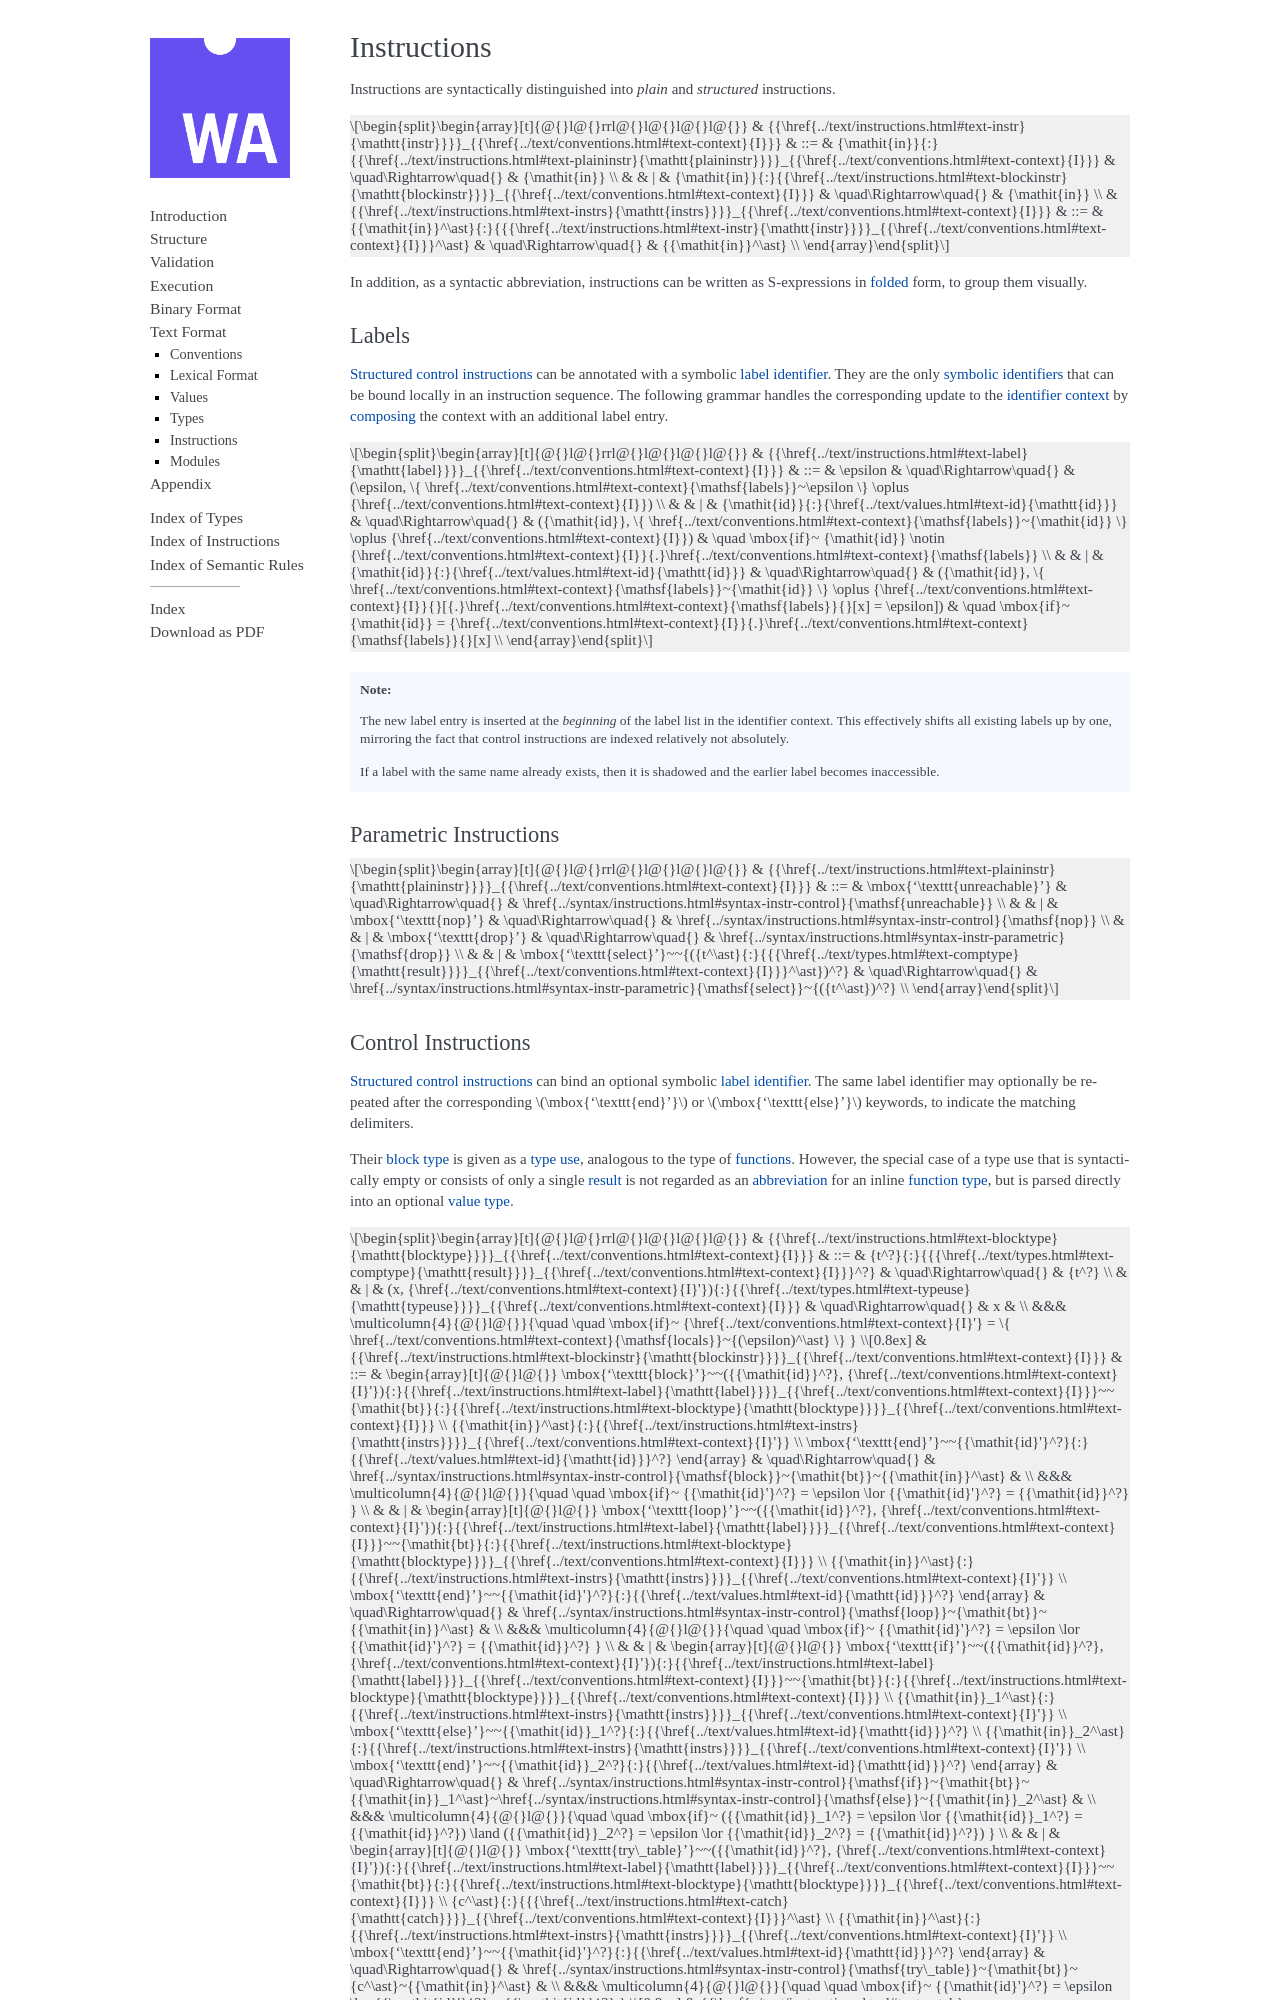

repository: WebAssembly/compact-import-section · page: core/text/instructions.html · generator: sphinx

.. index:: instruction
.. _text-instr:
.. _text-instrs:

Instructions
------------

Instructions are syntactically distinguished into *plain* and *structured* instructions.

$${grammar: {Tinstr_ Tinstrs_/unfolded}}

In addition, as a syntactic abbreviation, instructions can be written as S-expressions in :ref:`folded <text-foldedinstr>` form, to group them visually.


.. index:: index, label index
   pair: text format; label index
.. _text-label:
